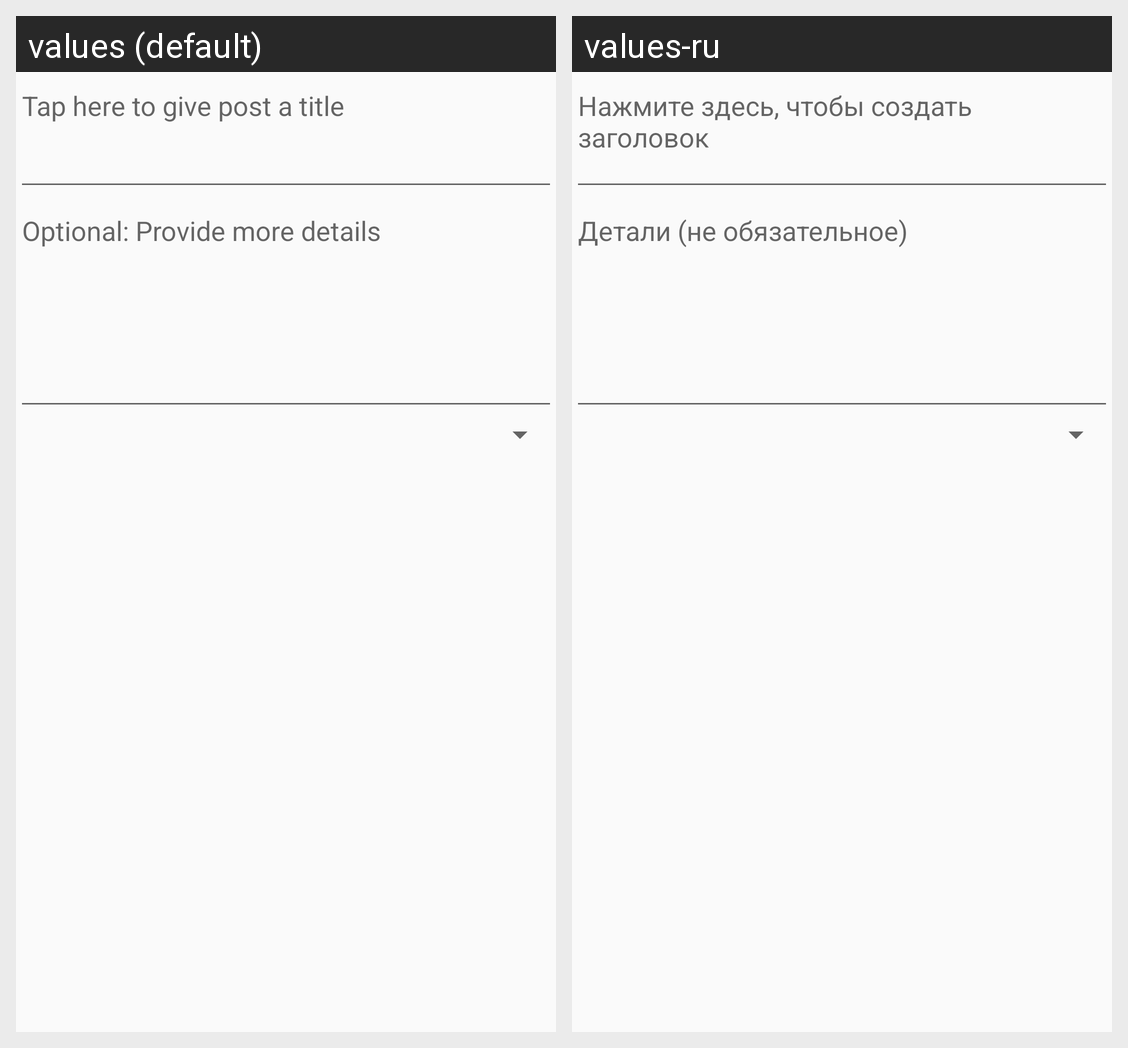

For this localized Android screen grid, give each drawn string resource with its value in every locale shown.
Android screen res/layout/activity_new_post_title.xml rendered under 2 locales, left to right: values (default), values-ru. Device: Nexus 5 (rendered at 1080×1920; each locale shown at half size, 540×960, under a caption strip naming it); theme AppTheme.
Strings drawn on this screen, with the default value and each locale's value (text and hints the layout hard-codes, and strings that could not be matched under every locale, appear in the picture but are not listed):

tap_here_to_give_post_a_title
  values: Tap here to give post a title
  values-ru: Нажмите здесь, чтобы создать заголовок

optional_provide_more_details
  values: Optional: Provide more details
  values-ru: Детали (не обязательное)
